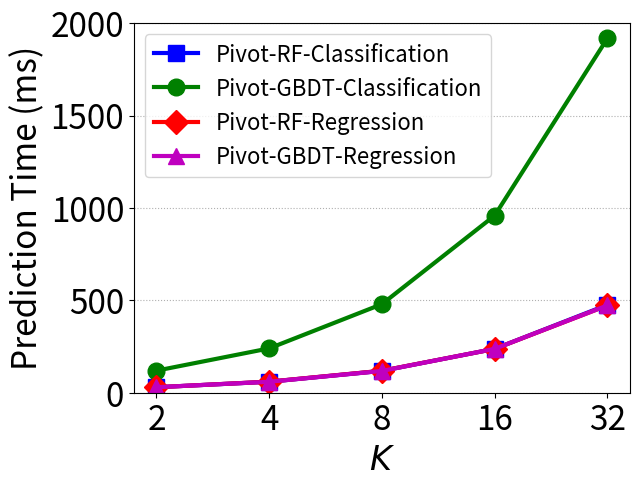

Write Python code to recreate this figure. (Note: this script raises an exception after producing the figure.)
import numpy as np
import matplotlib.pyplot as plt

def plot_learning_curve(lines, shapes, colors, labels, markers,
                        save_path, title='', logy=False,
                        ms=5., linewidth=5.,
                        xlabel=None, ylabel=None,
                        ylim=None, yticks=None, xlim=None, xticks=None, xtick_label=None, ytick_label=None,
                        legend_font=12., legend_loc='upper right'):
    plt.figure()
    plt.title(title)
    plt.xlabel(xlabel, fontsize=24); plt.ylabel(ylabel, fontsize=24)
    if xlim or xticks: plt.xticks(xticks, xtick_label, fontsize=24); plt.xlim(xlim)
    if ylim or yticks: plt.yticks(yticks, ytick_label, fontsize=24); plt.ylim(ylim);
    plt.grid(linestyle='dotted',axis='y')

    for idx, line in enumerate(lines):
        if not logy:
            plt.plot(np.arange(len(line)), line, shapes[idx], color=colors[idx], label=labels[idx],
                 linewidth=linewidth, marker=markers[idx], ms=ms)
        else:
            plt.semilogy(np.arange(len(line)), line, shapes[idx], color=colors[idx], label=labels[idx],
                 linewidth=linewidth, marker=markers[idx], ms=ms)

    plt.legend(loc=legend_loc, fontsize=legend_font)
    plt.savefig(save_path, dpi=900, bbox_inches='tight', pad_inches=0)

def plot_learning_curve_uneven(lines, shapes, colors, labels, markers,
                        save_path, title='', logy=False,
                        ms=5., linewidth=5.,
                        xlabel=None, ylabel=None,
                        ylim=None, yticks=None, xlim=None, xticks=None, xtick_label=None, ytick_label=None,
                        legend_font=12., legend_loc='upper right'):
    plt.figure()
    plt.title(title)
    plt.xlabel(xlabel, fontsize=24); plt.ylabel(ylabel, fontsize=24)
    if xlim or xticks: plt.xticks(xticks, xtick_label, fontsize=24); plt.xlim(xlim)
    if ylim or yticks: plt.yticks(yticks, ytick_label, fontsize=24); plt.ylim(ylim);
    plt.grid(linestyle='dotted',axis='y')

    for idx, line in enumerate(lines):
        if not logy:
            plt.plot(xticks, line, shapes[idx], color=colors[idx], label=labels[idx],
                     linewidth=linewidth, marker=markers[idx], ms=ms)
        else:
            plt.semilogy(xticks, line, shapes[idx], color=colors[idx], label=labels[idx],
                         linewidth=linewidth, marker=markers[idx], ms=ms)

    plt.legend(loc=legend_loc, fontsize=legend_font)
    plt.savefig(save_path, dpi=900, bbox_inches='tight', pad_inches=0)

# vary m
if False:
    basic_solution = np.array([822689.788, 1330343.275, 2019677.863, 3768041.58, 6168518.202, 9092962.537])/(60000)
    basic_solution_pp = np.array([672001.545, 981328.654, 1405888.996, 2310591.49, 3598752.027, 4914150.694])/(60000)
    enhanced_solution = np.array([8759830.066, 11632274.13, 14547773.78, 20880090.19, 28016917.77, 35933279.48])/(60000)
    enhanced_solution_pp = np.array([4976876.39, 5775811.063, 6812708.759, 8636597.903, 11084675.21, 13384859.64])/(60000)

    lines = [basic_solution, basic_solution_pp, enhanced_solution, enhanced_solution_pp]
    shapes = ['-', '-.', '-', '-.']
    markers = ['s', 'o', 'D', '^']
    labels = ['Pivot-Basic', 'Pivot-Basic-PP', 'Pivot-Enhanced', 'Pivot-Enhanced-PP']
    #colors = ['#009933', '#66ff33', '#0033cc', '#0066ff']
    colors = ['b', 'g', 'r', 'm']
    xlim = [1.8, 10.2]
    ylim = [0, 800]
    #xticks = range(5)
    xticks = [2, 3, 4, 6, 8, 10]
    yticks = [0, 200, 400, 600, 800]
    xtick_label = ['2', '3', '4', '6', '8', '10']
    ytick_label = ['0', '200', '400', '600', '800']

    plot_learning_curve_uneven(lines=lines, shapes=shapes, colors=colors, labels=labels, markers=markers,
                        save_path='figs/vary_m.pdf',
                        title='', logy=False, ms=12, linewidth=3,
                        xlabel='$m$', ylabel='Training Time (min)', ylim=ylim, yticks=yticks,
                        xlim=xlim, xticks=xticks, xtick_label=xtick_label, ytick_label=ytick_label, legend_font=16, legend_loc='upper left')

# vary n
if False:
    basic_solution = np.array([1160786.092, 1176500.369, 1330343.275, 1587529.102, 2076230.819])/(60000)
    basic_solution_pp = np.array([764980.12, 782337.539, 981328.654, 1222573.492, 1711838.596])/(60000)
    enhanced_solution = np.array([2182740.249, 3214100.898, 11632274.13, 22114537.05, 42753624.01])/(60000)
    enhanced_solution_pp = np.array([1264843.094, 1771361.828, 5775811.063, 10815403.56, 20837979.56])/(60000)

    lines = [basic_solution, basic_solution_pp, enhanced_solution, enhanced_solution_pp]
    shapes = ['-', '-.', '-', '-.']
    markers = ['s', 'o', 'D', '^']
    labels = ['Pivot-Basic', 'Pivot-Basic-PP', 'Pivot-Enhanced', 'Pivot-Enhanced-PP']
    #colors = ['#009933', '#66ff33', '#0033cc', '#0066ff']
    colors = ['b', 'g', 'r', 'm']
    xlim = [-0.2, 4.2]
    ylim = [0, 800]
    xticks = range(5)
    yticks = [0, 200, 400, 600, 800]
    xtick_label = ['5k', '10k', '50k', '100k', '200k']
    ytick_label = ['0', '200', '400', '600', '800']

    plot_learning_curve(lines=lines, shapes=shapes, colors=colors, labels=labels, markers=markers,
                        save_path='figs/vary_n.pdf',
                        title='', logy=False, ms=12, linewidth=3,
                        xlabel='$n$', ylabel='Training Time (min)', ylim=ylim, yticks=yticks,
                        xlim=xlim, xticks=xticks, xtick_label=xtick_label, ytick_label=ytick_label, legend_font=16, legend_loc='upper left')

# vary d
if False:
    basic_solution = np.array([508702.922, 1330343.275, 2523424.864, 4929702.87, 9991561.719])/(60000)
    basic_solution_pp = np.array([409336.699, 981328.654, 1880478.914, 3583171.214, 6827141.886])/(60000)
    enhanced_solution = np.array([10747758.66, 11632274.13, 12871815.88, 15363180.18, 20376077.21])/(60000)
    enhanced_solution_pp = np.array([5208559.656, 5775811.063, 6667274.732, 8457606.715, 11900533.43])/(60000)

    lines = [basic_solution, basic_solution_pp, enhanced_solution, enhanced_solution_pp]
    shapes = ['-', '-.', '-', '-.']
    markers = ['s', 'o', 'D', '^']
    labels = ['Pivot-Basic', 'Pivot-Basic-PP', 'Pivot-Enhanced', 'Pivot-Enhanced-PP']
    colors = ['b', 'g', 'r', 'm']
    xlim = [-0.2, 4.2]
    ylim = [0, 400]
    xticks = range(5)
    yticks = [0, 100, 200, 300, 400]
    xtick_label = ['5', '15', '30', '60', '120']
    ytick_label = ['0', '100', '200', '300', '400']

    plot_learning_curve(lines=lines, shapes=shapes, colors=colors, labels=labels, markers=markers,
                        save_path='figs/vary_d.pdf',
                        title='', logy=False, ms=12, linewidth=3,
                        xlabel='$\\bar{d}$', ylabel='Training Time (min)', ylim=ylim, yticks=yticks,
                        xlim=xlim, xticks=xticks, xtick_label=xtick_label, ytick_label=ytick_label, legend_font=16, legend_loc='upper left')

# vary split_num
if False:
    basic_solution = np.array([374593.067, 690494.683, 1330343.275, 2586320.03, 5018416.149])/(60000)
    basic_solution_pp = np.array([335274.584, 558495.617, 981328.654, 1826438.97, 3560476.637])/(60000)
    enhanced_solution = np.array([10567803.76, 10901940.05, 11632274.13, 12768027.69, 15257682.35])/(60000)
    enhanced_solution_pp = np.array([5135410.606, 5351739.312, 5775811.063, 6668996.846, 8397098.167])/(60000)

    lines = [basic_solution, basic_solution_pp, enhanced_solution, enhanced_solution_pp]
    shapes = ['-', '-.', '-', '-.']
    markers = ['s', 'o', 'D', '^']
    labels = ['Pivot-Basic', 'Pivot-Basic-PP', 'Pivot-Enhanced', 'Pivot-Enhanced-PP']
    colors = ['b', 'g', 'r', 'm']
    xlim = [-0.2, 4.2]
    ylim = [0, 300]
    xticks = range(5)
    yticks = [0, 100, 200, 300]
    xtick_label = ['2', '4', '8', '16', '32']
    ytick_label = ['0', '100', '200', '300']

    plot_learning_curve(lines=lines, shapes=shapes, colors=colors, labels=labels, markers=markers,
                        save_path='figs/vary_splitNum.pdf',
                        title='', logy=False, ms=12, linewidth=3,
                        xlabel='$\\beta$', ylabel='Training Time (min)', ylim=ylim, yticks=yticks,
                        xlim=xlim, xticks=xticks, xtick_label=xtick_label, ytick_label=ytick_label, legend_font=16, legend_loc='upper left')

# vary tree_depth
if False:
    basic_solution = np.array([352731.551, 694191.652, 1330343.275, 2634886.799, 5134124.694])/(60000)
    basic_solution_pp = np.array([277186.347, 538449.966, 981328.654, 1973280.671, 3832426.848])/(60000)
    enhanced_solution = np.array([2389211.304, 5487717.84, 11632274.13, 23730182.92, 48868967.21])/(60000)
    enhanced_solution_pp = np.array([1246909.41, 2776216.228, 5775811.063, 11928529.71, 24082958.42])/(60000)

    lines = [basic_solution, basic_solution_pp, enhanced_solution, enhanced_solution_pp]
    shapes = ['-', '-.', '-', '-.']
    markers = ['s', 'o', 'D', '^']
    labels = ['Pivot-Basic', 'Pivot-Basic-PP', 'Pivot-Enhanced', 'Pivot-Enhanced-PP']
    colors = ['b', 'g', 'r', 'm']
    xlim = [-0.2, 4.2]
    ylim = [0, 850]
    xticks = range(5)
    yticks = [0, 200, 400, 600, 800]
    xtick_label = ['2', '3', '4', '5', '6']
    ytick_label = ['0', '200', '400', '600', '800']

    plot_learning_curve(lines=lines, shapes=shapes, colors=colors, labels=labels, markers=markers,
                        save_path='figs/vary_treeDepth.pdf',
                        title='', logy=False, ms=12, linewidth=3,
                        xlabel='$h$', ylabel='Training Time (min)', ylim=ylim, yticks=yticks,
                        xlim=xlim, xticks=xticks, xtick_label=xtick_label, ytick_label=ytick_label, legend_font=16, legend_loc='upper left')

# vary numTree
if False:
    basic_solution_RF_PP_Classification = np.array([2470255.588, 5032626.445, 9892574.406, 19983417.36, 39799246.32]) / (60000*60)
    #basic_solution_GBDT_PP_Classification = np.array([70764000.23, 141634146.5, 282783904.1, 566458577.6, 1132917155]) / (60000*60)
    basic_solution_GBDT_PP_Classification = np.array([11882243.96, 28924962.71, 60441964.24, 124446185.3, 253952848.4]) / (60000*60)
    basic_solution_RF_PP_Regression = np.array([1214161.479, 2450498.055, 4945367.987, 9879509.475, 19538515]) / (60000*60)
    #basic_solution_GBDT_PP_Regression = np.array([17237523.9, 35336923.99, 70673847.98, 141347696, 282695391.9]) / (60000*60)
    basic_solution_GBDT_PP_Regression = np.array([1882710.232, 3654598.904, 7235154.055, 14451409.94, 28908112.76]) / (60000*60)

    lines = [basic_solution_RF_PP_Classification, basic_solution_GBDT_PP_Classification, basic_solution_RF_PP_Regression, basic_solution_GBDT_PP_Regression]
    #lines = [basic_solution_RF_PP_Classification, basic_solution_RF_PP_Regression, basic_solution_GBDT_PP_Regression]
    shapes = ['-', '-', '-', '-']
    markers = ['s', 'o', 'D', '^']
    labels = ['Pivot-RF-Classification', 'Pivot-GBDT-Classification', 'Pivot-RF-Regression', 'Pivot-GBDT-Regression']
    colors = ['b', 'g', 'r', 'm']
    xlim = [-0.2, 4.2]
    ylim = [0, 80]
    xticks = range(5)
    yticks = [0, 20, 40, 60, 80]
    xtick_label = ['2', '4', '8', '16', '32']
    ytick_label = ['0', '20', '40', '60', '80']

    plot_learning_curve(lines=lines, shapes=shapes, colors=colors, labels=labels, markers=markers,
                        save_path='figs/vary_numTree.pdf',
                        title='', logy=False, ms=12, linewidth=3,
                        xlabel='$K$', ylabel='Training Time (hour)', ylim=ylim, yticks=yticks,
                        xlim=xlim, xticks=xticks, xtick_label=xtick_label, ytick_label=ytick_label, legend_font=16, legend_loc='upper left')


# vary numTree prediction
if True:
    basic_solution_RF_PP_Classification = np.array([29.743,59.385,118.347,237.233,475.607])
    basic_solution_GBDT_PP_Classification = np.array([119.346,239.892,479.242,958.484,1916.97])
    basic_solution_RF_PP_Regression = np.array([29.583,59.97,118.923,237.092,472.197])
    basic_solution_GBDT_PP_Regression = np.array([29.739,59.347,117.963,237.438,472.126])

    lines = [basic_solution_RF_PP_Classification, basic_solution_GBDT_PP_Classification, basic_solution_RF_PP_Regression, basic_solution_GBDT_PP_Regression]
    #lines = [basic_solution_RF_PP_Classification, basic_solution_RF_PP_Regression, basic_solution_GBDT_PP_Regression]
    shapes = ['-', '-', '-', '-']
    markers = ['s', 'o', 'D', '^']
    labels = ['Pivot-RF-Classification', 'Pivot-GBDT-Classification', 'Pivot-RF-Regression', 'Pivot-GBDT-Regression']
    colors = ['b', 'g', 'r', 'm']
    xlim = [-0.2, 4.2]
    ylim = [0, 2000]
    xticks = range(5)
    yticks = [0, 500, 1000, 1500, 2000]
    xtick_label = ['2', '4', '8', '16', '32']
    ytick_label = ['0', '500', '1000', '1500', '2000']

    plot_learning_curve(lines=lines, shapes=shapes, colors=colors, labels=labels, markers=markers,
                        save_path='figs/vary_numTree_prediction.pdf',
                        title='', logy=False, ms=12, linewidth=3,
                        xlabel='$K$', ylabel='Prediction Time (ms)', ylim=ylim, yticks=yticks,
                        xlim=xlim, xticks=xticks, xtick_label=xtick_label, ytick_label=ytick_label, legend_font=16, legend_loc='upper left')


# vary m_2
if True:
    basic_solution = np.array([9.884, 14.132, 19.003, 27.878, 37.125, 46.541])
    enhanced_solution = np.array([37.624, 38.978, 39.862, 41.612, 45.503, 47.937])
    npddt_solution = np.array([0.191, 0.217, 0.27, 0.314, 0.381, 0.371])

    lines = [basic_solution, enhanced_solution, npddt_solution]
    shapes = ['-', '-', '-']
    markers = ['s', 'D', 'v']
    labels = ['Pivot-Basic', 'Pivot-Enhanced', 'NPD-DT']
    colors = ['b', 'r', 'm']
    xlim = [1.8, 10.2]
    ylim = [0, 60]
    #xticks = range(5)
    xticks = [2, 3, 4, 6, 8, 10]
    yticks = [0, 20, 40, 60]
    xtick_label = ['2', '3', '4', '6', '8', '10']
    ytick_label = ['0', '20', '40', '60']

    plot_learning_curve_uneven(lines=lines, shapes=shapes, colors=colors, labels=labels, markers=markers,
                        save_path='figs/vary_m_prediction.pdf',
                        title='', logy=False, ms=12, linewidth=3,
                        xlabel='$m$', ylabel='Prediction Time (ms)', ylim=ylim, yticks=yticks,
                        xlim=xlim, xticks=xticks, xtick_label=xtick_label, ytick_label=ytick_label, legend_font=16, legend_loc='upper left')

# vary tree_depth_2
if True:
    basic_solution = np.array([13.896, 13.963, 14.132, 14.437, 15.211])
    enhanced_solution = np.array([8.022, 17.908, 38.978, 76.721, 158.525])
    npddt_solution = np.array([0.006, 0.091, 0.217, 0.245, 0.354])

    lines = [basic_solution, enhanced_solution, npddt_solution]
    shapes = ['-', '-', '-']
    markers = ['s', 'D', 'v']
    labels = ['Pivot-Basic', 'Pivot-Enhanced', 'NPD-DT']
    colors = ['b', 'r', 'm']
    xlim = [-0.2, 4.2]
    ylim = [0, 165]
    xticks = range(5)
    yticks = [0, 40, 80, 120, 160]
    xtick_label = ['2', '3', '4', '5', '6']
    ytick_label = ['0', '40', '80', '120', '160']

    plot_learning_curve(lines=lines, shapes=shapes, colors=colors, labels=labels, markers=markers,
                        save_path='figs/vary_treeDepth_prediction.pdf',
                        title='', logy=False, ms=12, linewidth=3,
                        xlabel='$h$', ylabel='Prediction Time (ms)', ylim=ylim, yticks=yticks,
                        xlim=xlim, xticks=xticks, xtick_label=xtick_label, ytick_label=ytick_label, legend_font=16, legend_loc='upper left')

# vary num_tree_2
if False:
    basic_solution_RF_PP = np.array([29.177, 57.602, 116.529, 237.042, 461.656])
    basic_solution_GBDT_PP = np.array([116.208, 232.947, 461.657, 923.313, 1846.628])

    lines = [basic_solution_RF_PP, basic_solution_GBDT_PP]
    shapes = ['-', '-.']
    markers = ['v', '^']
    labels = ['Pivot-Basic-RF-PP', 'Pivot-Basic-GBDT-PP']
    colors = ['#0033cc', '#0066ff']
    xlim = [-0.2, 4.2]
    ylim = None
    xticks = range(5)
    xtick_label = ['2', '4', '8', '16', '32']

    plot_learning_curve(lines=lines, shapes=shapes, colors=colors, labels=labels, markers=markers,
                        save_path='figs/vary_numTree_2.pdf',
                        title='', logy=False, ms=3, linewidth=0.8,
                        xlabel='Tree Number', ylabel='Training Time (ms)', ylim=ylim, yticks=None,
                        xlim=xlim, xticks=xticks, xtick_label=xtick_label, legend_font=8, legend_loc='upper left')

# vary m_3
if True:
    basic_solution = np.array([822689.788, 1330343.275, 2019677.863, 3768041.58, 6168518.202, 9092962.537])/(60000)
    enhanced_solution = np.array([8759830.066, 11632274.13, 14547773.78, 20880090.19, 28016917.77, 35933279.48])/(60000)
    SPDZ_DZ = np.array([8307152.885, 19876233.69, 35191066.55, 74834308.21, 115319597.9, 162280010.6])/(60000)
    Non_private = np.array([1462.867, 1982.675, 2514.447, 3545.563, 4606.161, 5642.511])/(60000)

    lines = [basic_solution, enhanced_solution, SPDZ_DZ, Non_private]
    shapes = ['-', '-', '-', '-']
    markers = ['s', 'D', 'P', 'v']
    labels = ['Pivot-Basic', 'Pivot-Enhanced', 'SPDZ-DT', 'NPD-DT']
    colors = ['b', 'r', 'c', 'm']
    xlim = [1.8, 10.2]
    ylim = [0, 3000]
    #xticks = range(6)
    xticks = [2, 3, 4, 6, 8, 10]
    yticks = [0, 1000, 2000, 3000]
    xtick_label = ['2', '3', '4', '6','8', '10']
    ytick_label = ['0', '1000', '2000', '3000']

    plot_learning_curve_uneven(lines=lines, shapes=shapes, colors=colors, labels=labels, markers=markers,
                        save_path='figs/vary_m_comparison.pdf',
                        title='', logy=False, ms=12, linewidth=3,
                        xlabel='$m$', ylabel='Training Time (min)', ylim=ylim, yticks=yticks,
                        xlim=xlim, xticks=xticks, xtick_label=xtick_label, ytick_label=ytick_label, legend_font=16, legend_loc='upper left')

# vary n_2
if True:
    basic_solution = np.array([1160786.092, 1176500.369, 1330343.275, 1587529.102, 2076230.819])/(60000)
    enhanced_solution = np.array([2182740.249, 3214100.898, 11632274.13, 22114537.05, 42753624.01])/(60000)
    #SPDZ_DZ = np.array([1950356.105, 5102164.833, 19876233.69, 57118889.29, 77949970.76])/(60000)
    SPDZ_DZ = np.array([1950356.105, 5102164.833, 21769667.48, 57118889.29, 81954667.13])/(60000)
    non_private = np.array([657.691, 796.659, 1982.675, 3482.41, 6562.941])/(60000)

    lines = [basic_solution, enhanced_solution, SPDZ_DZ, non_private]
    shapes = ['-', '-', '-', '-']
    markers = ['s', 'D', 'P', 'v']
    labels = ['Pivot-Basic', 'Pivot-Enhanced', 'SPDZ-DT', 'NPD-DT']
    colors = ['b', 'r', 'c', 'm']
    xlim = [-0.2, 4.2]
    ylim = [0, 1600]
    xticks = range(5)
    yticks = [0, 400, 800, 1200, 1600]
    xtick_label = ['5k', '10k', '50k', '100k', '200k']
    ytick_label = ['0', '400', '800', '1200', '1600']

    plot_learning_curve(lines=lines, shapes=shapes, colors=colors, labels=labels, markers=markers,
                        save_path='figs/vary_n_comparison.pdf',
                        title='', logy=False, ms=12, linewidth=3,
                        xlabel='$n$', ylabel='Training Time (min)', ylim=ylim, yticks=yticks,
                        xlim=xlim, xticks=xticks, xtick_label=xtick_label, ytick_label=ytick_label, legend_font=16, legend_loc='upper left')




